Run: headless pygame with SDL's dummy video driver; simulated clock (each Clock.tick advances the game by its frame time, no real sleeping); random seed 0; keys injected as events and as key.get_pressed() state; mouse plan: one left click at the window centre at the start of phase 2, then a move to the lower-right quarter at the start of phase 3.
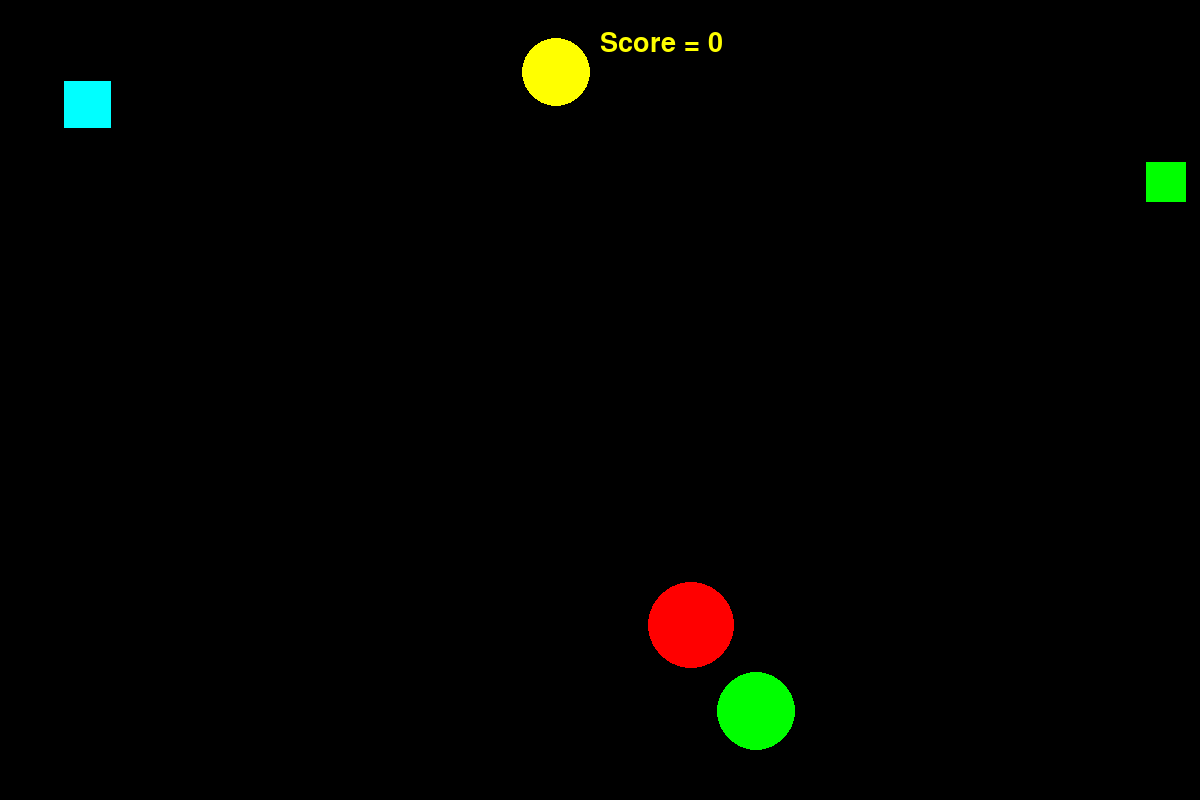
Frame 1 of 4 · flips 1–60 · no input
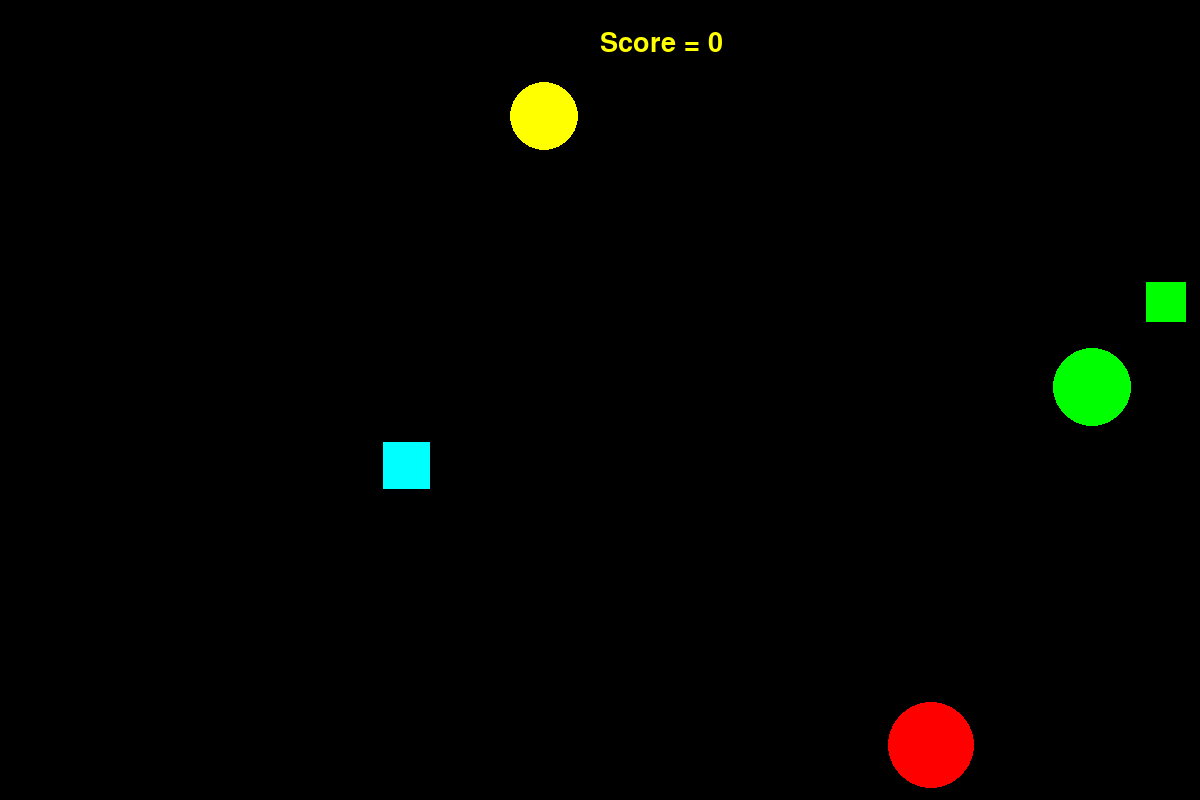
Frame 2 of 4 · flips 61–180 · clicked the window centre · tapped SPACE, RETURN · held RIGHT (→), D
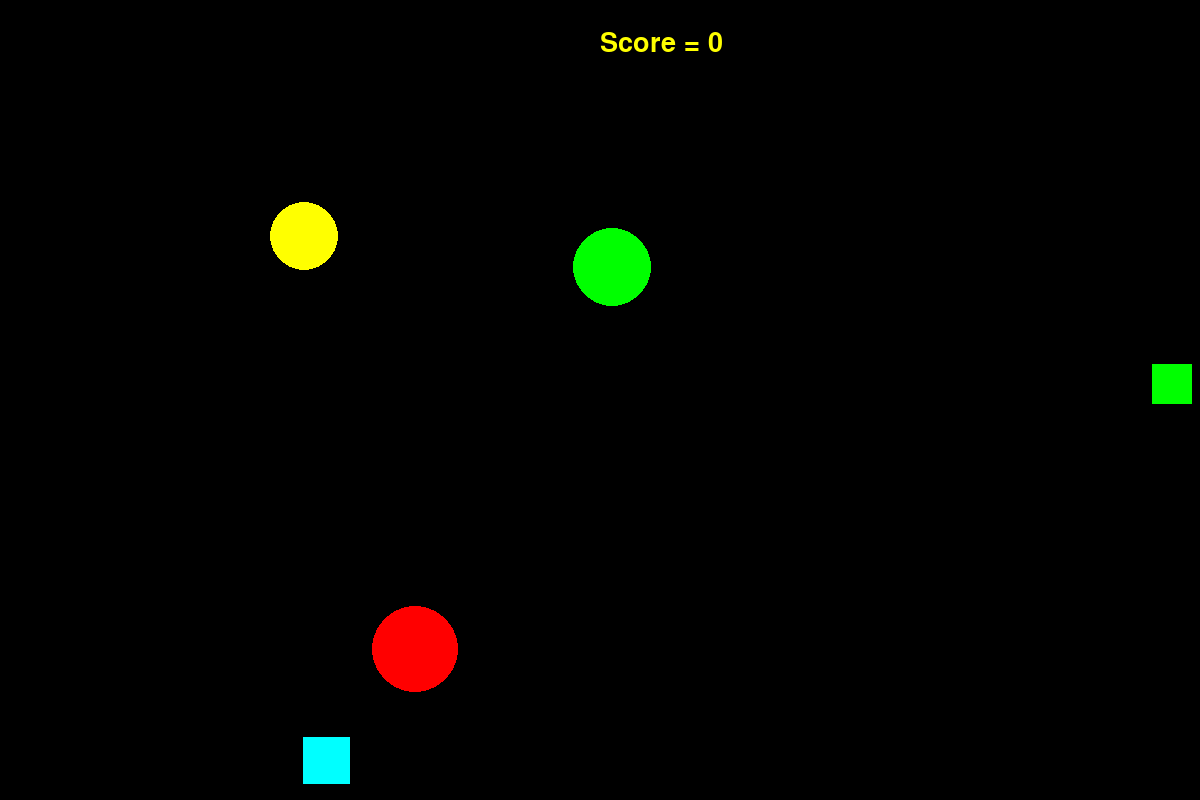
Frame 3 of 4 · flips 181–300 · moved the mouse to the lower-right quarter · held DOWN (↓), S
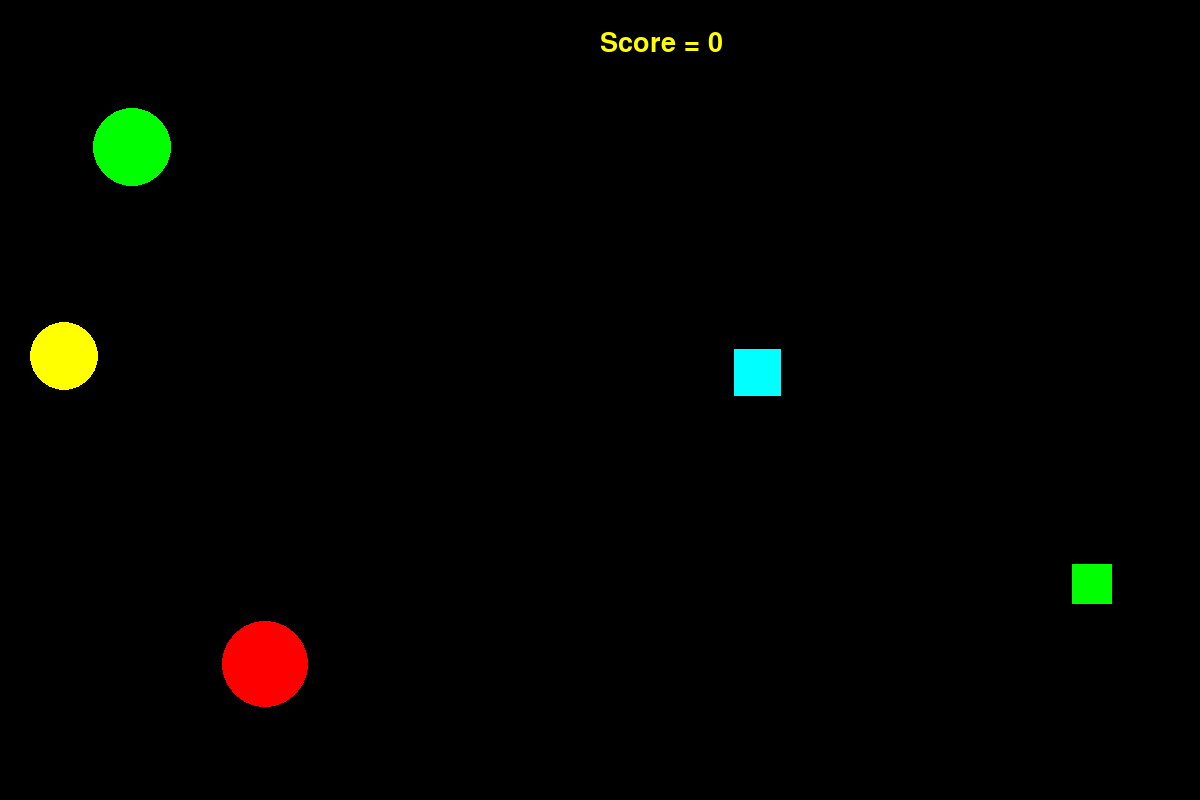
Frame 4 of 4 · flips 301–420 · held LEFT (←), A, UP (↑), W

The pygame program that drew these frames:

import pygame
from random import randint

pygame.init()

FPS = 60
screensize = (1200, 800)
screen = pygame.display.set_mode(screensize, pygame.SRCALPHA)

RED = (255, 0, 0)
BLUE = (0, 0, 255)
YELLOW = (255, 255, 0)
GREEN = (0, 255, 0)
MAGENTA = (255, 0, 255)
CYAN = (0, 255, 255)
BLACK = (0, 0, 0)
COLORS = [RED, BLUE, YELLOW, GREEN, MAGENTA, CYAN]


def new_ball():
    """
    Создает кружок
    :return: возвращает кружок с его рандомными параметрами
    """
    ball_code = 1
    ball_radius = randint(30, 50)
    ball_color = COLORS[randint(0, 5)]
    ball_coord_x = randint(ball_radius, screensize[0] - ball_radius)
    ball_coord_y = randint(ball_radius, screensize[1] - ball_radius)
    ball_velocity_x = randint(-5, 5)
    ball_velocity_y = randint(-5, 5)
    ball_element = {"code": ball_code,"color": ball_color, "radius": ball_radius, "x": ball_coord_x,
                    "y": ball_coord_y, "velocity_x": ball_velocity_x, "velocity_y": ball_velocity_y}
    return ball_element


def new_square():
    """
    Создает квадратик
    :return: возвращает квадратик с его рандомными параметрами
    """
    square_code = 2
    square_side = randint(30, 50)
    square_color = COLORS[randint(0, 5)]
    square_coord_x = randint(square_side // 2, screensize[0] - square_side // 2)
    square_coord_y = randint(square_side // 2, screensize[1] - square_side // 2)
    square_velocity_x = randint(-5, 5)
    square_velocity_y = randint(-5, 5)
    square_element = {"code": square_code, "color": square_color, "radius": square_side, "x": square_coord_x,
                      "y": square_coord_y, "velocity_x": square_velocity_x, "velocity_y": square_velocity_y}
    return square_element


def draw_square(color, x, y, side):
    """
    Рисует квадратик
    :param color: цвет квадратика
    :param x: координата центра
    :param y: координата центра
    :param side: размер боковой стороны
    :return: квадратик
    """
    pygame.draw.rect(screen, color, (x - side//2, y - side//2, side, side))


def draw_ball(color, x, y, radius):
    pygame.draw.circle(screen, color, (x, y), radius)


element_mass = []


def random_generate_elements(count):
    """
    :param count: количество фигурок
    :return: рандомное распределение количества фигурок и вызов функций,
    рисующих их
    """
    balls = randint(0, count)

    for j in range(count):
        if j >= balls:
            element_mass.append((new_square()))
        else:
            element_mass.append(new_ball())


random_generate_elements(5)

pygame.display.update()
clock = pygame.time.Clock()
finished = False
score = {'score': 0, 'color': COLORS[randint(0, 5)]}

while not finished:
    clock.tick(FPS)
    myfont = pygame.font.SysFont(None, 40)
    scoretext = myfont.render("Score = " + str(score['score']), True, score['color'])
    screen.blit(scoretext, (screensize[0] // 2, 30))
    for event in pygame.event.get():

        if event.type == pygame.QUIT:
            finished = True
        elif event.type == pygame.MOUSEBUTTONDOWN:

            def gotcha():
                """
                Прибавляет различное количество очков при попадании в кружок и квадратик
                """
                x0, y0 = pygame.mouse.get_pos()
                i = 0
                for elem in element_mass:
                    if elem['code'] == 1:
                        if (elem['x'] - x0) ** 2 + (elem['y'] - y0) ** 2 <= elem['radius'] ** 2:
                            if randint(1, 2) == 1:
                                element_mass[i] = new_ball()
                            else:
                                element_mass[i] = new_square()
                            score['score'] += 1
                            score['color'] = elem['color']
                    elif elem['code'] == 2:
                        if abs(elem['x'] - x0) <= elem['radius'] // 2 and abs(elem['y'] - y0) <= elem['radius'] // 2:
                            if randint(1, 2) == 1:
                                element_mass[i] = new_ball()
                            else:
                                element_mass[i] = new_square()
                            score['score'] += 3
                            score['color'] = elem['color']
                    i += 1

            gotcha()

    def move_element(mass):
        """
        Двигает фигурки
        :param mass: массив фигурок
        :return:
        """
        for elem in mass:
            if elem['code'] == 1:
                elem['x'] += elem['velocity_x']
                elem['y'] += elem['velocity_y']

                if elem['x'] >= screensize[0] - elem['radius']:
                    elem['velocity_x'] *= -1
                    elem['velocity_y'] = randint(-5, 5)
                if elem['x'] <= elem['radius']:
                    elem['velocity_x'] *= -1
                    elem['velocity_y'] = randint(-5, 5)
                if elem['y'] >= screensize[1] - elem['radius']:
                    elem['velocity_y'] *= -1
                    elem['velocity_x'] = randint(-5, 5)
                if elem['y'] <= elem['radius']:
                    elem['velocity_y'] *= -1
                    elem['velocity_x'] = randint(-5, 5)
                draw_ball(elem['color'], elem['x'], elem['y'], elem['radius'])
            elif elem['code'] == 2:
                elem['x'] += elem['velocity_x']
                elem['y'] += elem['velocity_y']
                if elem['x'] >= screensize[0] // 2 and elem['x'] <= screensize[0] // 2 + 3:
                    elem['velocity_y'] = randint(-5, 5)
                    elem['velocity_x'] = randint(-5, 5)
                if elem['y'] >= screensize[1] // 2 and elem['y'] <= screensize[1] // 2 + 3:
                    elem['velocity_y'] = randint(-5, 5)
                    elem['velocity_x'] = randint(-5, 5)
                if elem['x'] >= screensize[0] - elem['radius']//2:
                    elem['velocity_x'] *= -1
                    elem['velocity_y'] = randint(-5, 5)
                if elem['x'] <= elem['radius']//2:
                    elem['velocity_x'] *= -1
                    elem['velocity_y'] = randint(-5, 5)
                if elem['y'] >= screensize[1] - elem['radius']//2:
                    elem['velocity_y'] *= -1
                    elem['velocity_x'] = randint(-5, 5)
                if elem['y'] <= elem['radius']//2:
                    elem['velocity_y'] *= -1
                    elem['velocity_x'] = randint(-5, 5)
                draw_square(elem['color'], elem['x'], elem['y'], elem['radius'])


    move_element(element_mass)

    pygame.display.update()

    screen.fill(BLACK)

pygame.quit()
